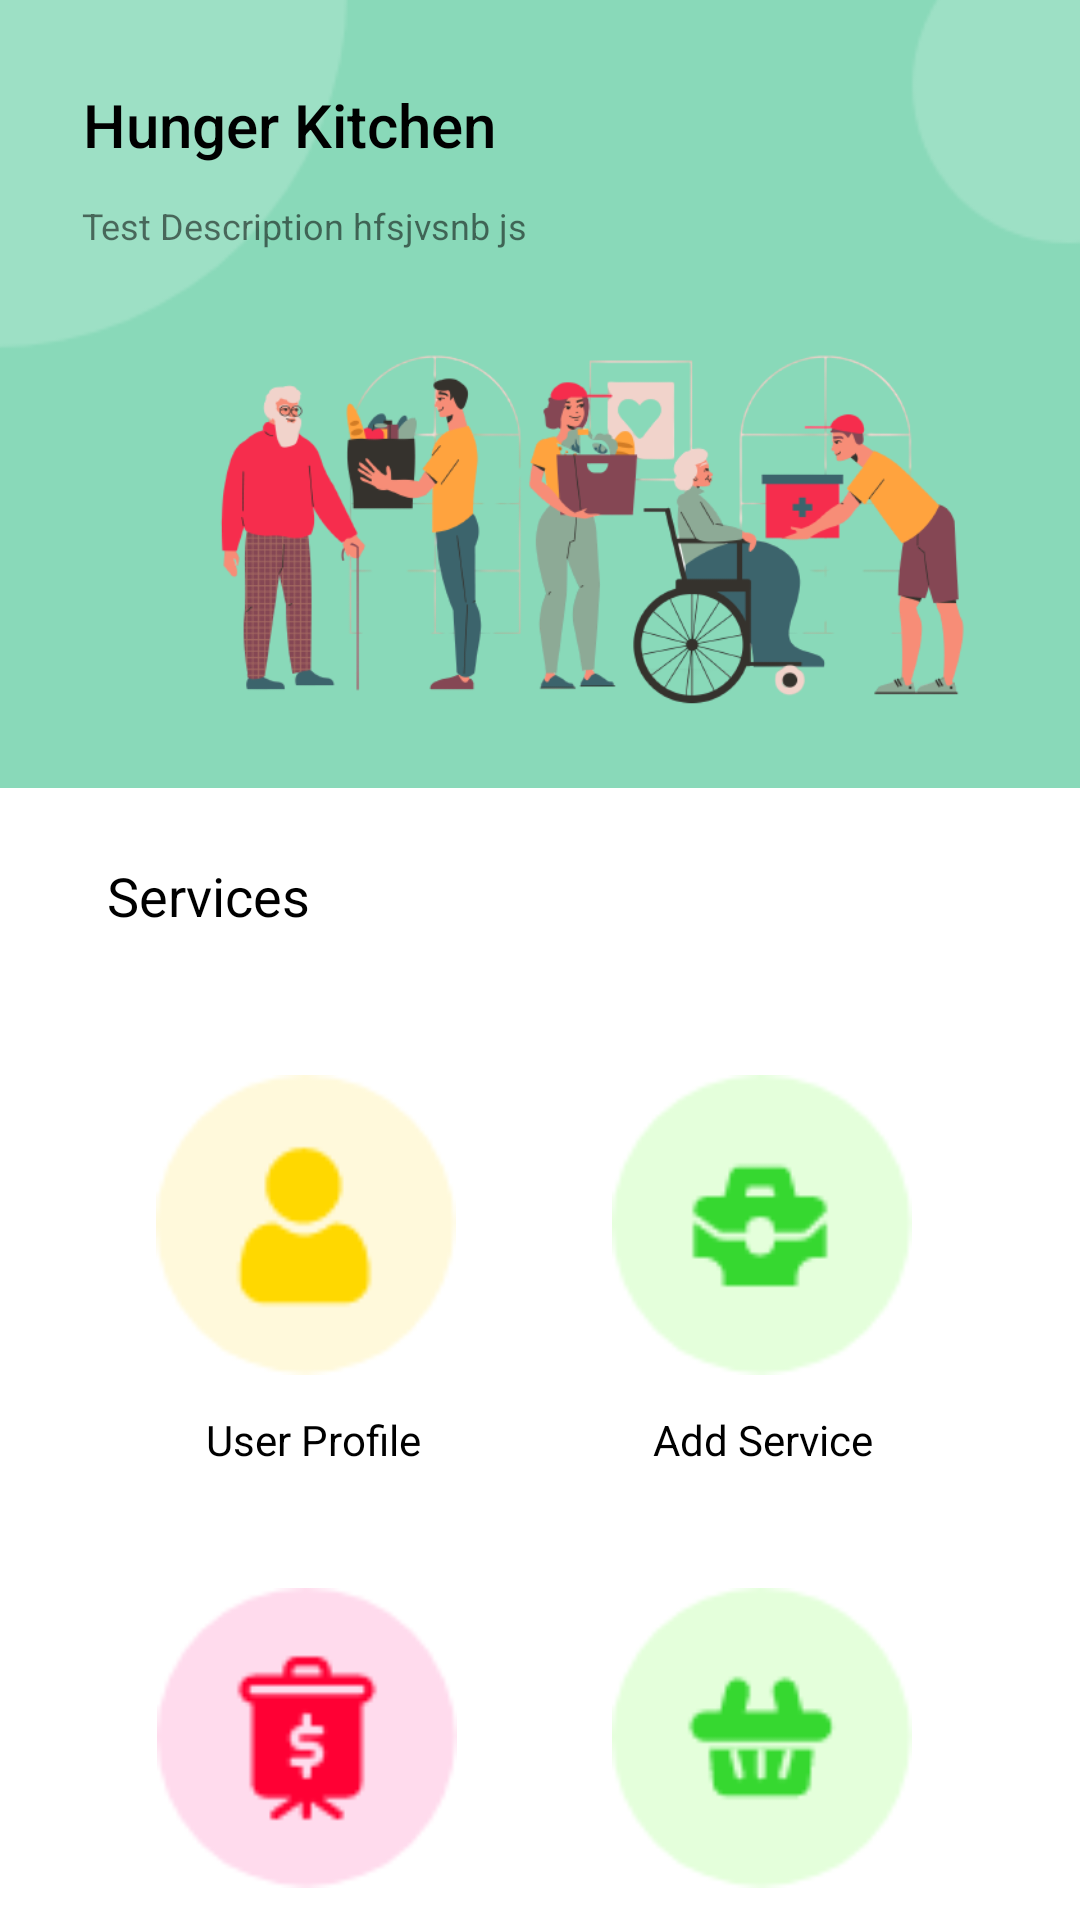

Write the Android layout XML for this screen, with the resource values it uses.
<!-- AndroidManifest.xml: application theme Theme.LesiAdsPro -->
<!-- res/layout/activity_home_dashboard.xml -->
<?xml version="1.0" encoding="utf-8"?>
<androidx.constraintlayout.widget.ConstraintLayout xmlns:android="http://schemas.android.com/apk/res/android"
    xmlns:app="http://schemas.android.com/apk/res-auto"
    xmlns:tools="http://schemas.android.com/tools"
    android:layout_width="match_parent"
    android:layout_height="match_parent"
    android:backgroundTintMode="screen"
    android:fitsSystemWindows="true"
    tools:context=".HomeDashboard">

    <ImageView
        android:id="@+id/imageView4"
        android:layout_width="488dp"
        android:layout_height="266dp"
        android:layout_marginTop="-4dp"
        app:layout_constraintEnd_toEndOf="parent"
        app:layout_constraintHorizontal_bias="0.506"
        app:layout_constraintStart_toStartOf="parent"
        app:layout_constraintTop_toTopOf="parent"
        app:srcCompat="@drawable/imag_background_dash" />

    <ImageView
        android:id="@+id/imageView9"
        android:layout_width="302dp"
        android:layout_height="162dp"
        android:layout_marginTop="28dp"
        app:cornerRadius="20dp"
        app:layout_constraintEnd_toEndOf="parent"
        app:layout_constraintHorizontal_bias="0.779"
        app:layout_constraintStart_toStartOf="parent"
        app:layout_constraintTop_toTopOf="@+id/textView8"
        app:srcCompat="@drawable/dash_main_img" />

    <TextView
        android:id="@+id/textView7"
        android:layout_width="wrap_content"
        android:layout_height="wrap_content"
        android:layout_marginTop="28dp"
        android:fontFamily="sans-serif-medium"
        android:text="@string/hunger_kitchen"
        android:textColor="@color/black"
        android:textSize="20sp"
        app:layout_constraintEnd_toEndOf="parent"
        app:layout_constraintHorizontal_bias="0.125"
        app:layout_constraintStart_toStartOf="parent"
        app:layout_constraintTop_toTopOf="parent" />

    <TextView
        android:id="@+id/textView8"
        android:layout_width="wrap_content"
        android:layout_height="wrap_content"
        android:layout_marginTop="12dp"
        android:text="Test Description hfsjvsnb js"
        android:textSize="12sp"
        app:layout_constraintEnd_toEndOf="parent"
        app:layout_constraintHorizontal_bias="0.13"
        app:layout_constraintStart_toStartOf="parent"
        app:layout_constraintTop_toBottomOf="@+id/textView7" />

    <TextView
        android:id="@+id/textView9"
        android:layout_width="wrap_content"
        android:layout_height="wrap_content"
        android:layout_marginTop="24dp"
        android:text="Services"
        android:textColor="@color/black"
        android:textSize="18sp"
        app:layout_constraintEnd_toEndOf="parent"
        app:layout_constraintHorizontal_bias="0.122"
        app:layout_constraintStart_toStartOf="parent"
        app:layout_constraintTop_toBottomOf="@+id/imageView4" />

    <ImageButton
        android:id="@+id/btnService"
        android:layout_width="100dp"
        android:layout_height="100dp"
        android:layout_marginTop="96dp"
        android:layout_marginEnd="56dp"
        android:background="@drawable/dash_img_service"
        app:layout_constraintEnd_toEndOf="parent"
        app:layout_constraintHorizontal_bias="1.0"
        app:layout_constraintStart_toEndOf="@+id/textView9"
        app:layout_constraintTop_toBottomOf="@+id/imageView4" />

    <ImageButton
        android:id="@+id/btnFunds"
        android:layout_width="100dp"
        android:layout_height="100dp"
        android:background="@drawable/dash_img_funds"
        app:layout_constraintBottom_toBottomOf="@+id/btnInventory"
        app:layout_constraintEnd_toStartOf="@+id/btnInventory"
        app:layout_constraintHorizontal_bias="0.503"
        app:layout_constraintStart_toStartOf="parent" />

    <ImageButton
        android:id="@+id/btnProfile"
        android:layout_width="100dp"
        android:layout_height="100dp"
        android:background="@drawable/dash_img_profile"
        app:layout_constraintBottom_toBottomOf="@+id/btnService"
        app:layout_constraintEnd_toStartOf="@+id/btnService"
        app:layout_constraintStart_toStartOf="parent" />

    <ImageButton
        android:id="@+id/btnInventory"
        android:layout_width="100dp"
        android:layout_height="100dp"
        android:layout_marginTop="40dp"
        android:layout_marginEnd="56dp"
        android:background="@drawable/dash_img_inventory"
        app:layout_constraintEnd_toEndOf="parent"
        app:layout_constraintHorizontal_bias="1.0"
        app:layout_constraintStart_toEndOf="@+id/textView10"
        app:layout_constraintTop_toBottomOf="@+id/textView12" />

    <TextView
        android:id="@+id/textView10"
        android:layout_width="wrap_content"
        android:layout_height="wrap_content"
        android:layout_marginTop="12dp"
        android:text="@string/user_profile"
        android:textColor="@color/black"
        app:layout_constraintEnd_toEndOf="@+id/btnProfile"
        app:layout_constraintHorizontal_bias="0.592"
        app:layout_constraintStart_toStartOf="@+id/btnProfile"
        app:layout_constraintTop_toBottomOf="@+id/btnProfile" />

    <TextView
        android:id="@+id/textView12"
        android:layout_width="wrap_content"
        android:layout_height="wrap_content"
        android:text="@string/add_service"
        android:textColor="@color/black"
        app:layout_constraintBottom_toBottomOf="@+id/textView10"
        app:layout_constraintEnd_toEndOf="@+id/btnService"
        app:layout_constraintHorizontal_bias="0.518"
        app:layout_constraintStart_toStartOf="@+id/btnService" />

    <TextView
        android:id="@+id/textView13"
        android:layout_width="wrap_content"
        android:layout_height="wrap_content"
        android:text="@string/add_funds"
        android:textColor="@color/black"
        app:layout_constraintBottom_toBottomOf="@+id/textView14"
        app:layout_constraintEnd_toEndOf="@+id/btnFunds"
        app:layout_constraintHorizontal_bias="0.259"
        app:layout_constraintStart_toStartOf="@+id/btnFunds" />

    <TextView
        android:id="@+id/textView14"
        android:layout_width="wrap_content"
        android:layout_height="wrap_content"
        android:layout_marginTop="36dp"
        android:text="@string/add_to_inventory"
        android:textColor="@color/black"
        app:layout_constraintEnd_toEndOf="@+id/btnInventory"
        app:layout_constraintHorizontal_bias="0.518"
        app:layout_constraintStart_toStartOf="@+id/btnInventory"
        app:layout_constraintTop_toBottomOf="@+id/btnInventory" />

</androidx.constraintlayout.widget.ConstraintLayout>
<!-- resources referenced by this layout -->
<resources>
  <color name="black">#FF000000</color>
  <!-- drawable dash_img_funds: png bitmap (drawable-xxxhdpi, 2669 bytes) -->
  <!-- drawable dash_img_inventory: png bitmap (drawable-xxxhdpi, 2738 bytes) -->
  <!-- drawable dash_img_profile: png bitmap (drawable-xxxhdpi, 2488 bytes) -->
  <!-- drawable dash_img_service: png bitmap (drawable-xxxhdpi, 2625 bytes) -->
  <!-- drawable dash_main_img: png bitmap (drawable-xxxhdpi, 92608 bytes) -->
  <!-- drawable imag_background_dash: png bitmap (drawable-xxxhdpi, 12115 bytes) -->
  <string name="add_funds">Add Funds</string>
  <string name="add_service">Add Service</string>
  <string name="add_to_inventory">Add to Inventory</string>
  <string name="hunger_kitchen">Hunger Kitchen</string>
  <string name="user_profile">User Profile</string>
  <style name="Theme.LesiAdsPro" parent="Theme.MaterialComponents.DayNight.NoActionBar">
          
          <item name="colorPrimary">@color/purple_500</item>
          <item name="colorPrimaryVariant">@color/purple_700</item>
          <item name="colorOnPrimary">@color/white</item>
          
          <item name="colorSecondary">@color/teal_200</item>
          <item name="colorSecondaryVariant">@color/teal_700</item>
          <item name="colorOnSecondary">@color/black</item>
          
          <item name="android:statusBarColor" tools:targetApi="l">?attr/colorPrimaryVariant</item>
          
  
          <item name="android:windowTranslucentStatus">true</item>
          <item name="android:windowTranslucentNavigation">true</item>
      </style>
  <color name="purple_500">#FF6200EE</color>
  <color name="purple_700">#FF3700B3</color>
  <color name="white">#FFFFFFFF</color>
  <color name="teal_200">#FF03DAC5</color>
  <color name="teal_700">#FF018786</color>
</resources>
